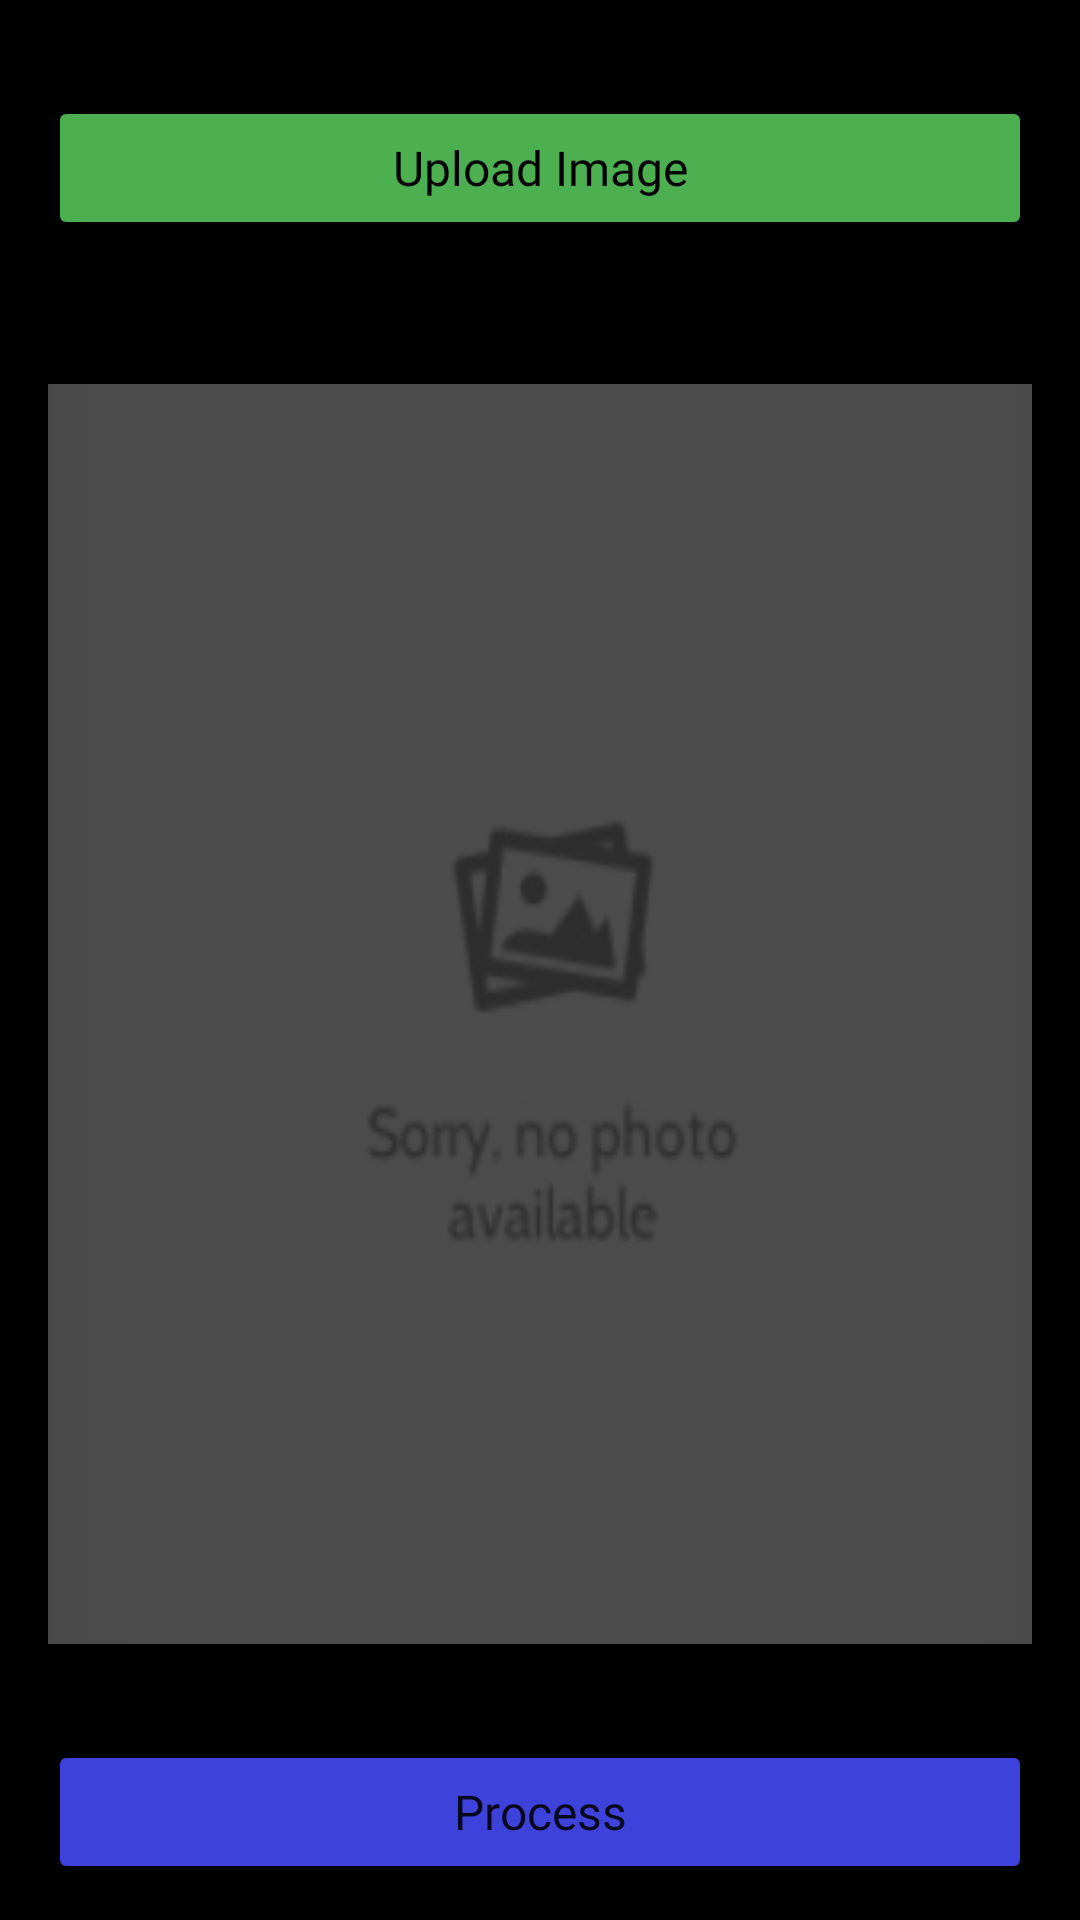

Write the Android layout XML for this screen, with the resource values it uses.
<!-- AndroidManifest.xml: application theme Theme.LiveEdgeDetectionSDK -->
<!-- res/layout/fragment_upload.xml -->
<?xml version="1.0" encoding="utf-8"?>
<LinearLayout xmlns:android="http://schemas.android.com/apk/res/android"
    xmlns:tools="http://schemas.android.com/tools"
    android:layout_width="match_parent"
    android:layout_height="match_parent"
    android:background="@color/black"
    android:orientation="vertical"
    android:paddingHorizontal="16dp"
    tools:context=".fragments.UploadFragment">

    <androidx.appcompat.widget.AppCompatButton
        android:id="@+id/uploadBtn"
        android:layout_width="match_parent"
        android:layout_height="wrap_content"
        android:layout_marginTop="32dp"
        android:backgroundTint="#4CAF50"
        android:fontFamily="@font/poppins"
        android:paddingVertical="12dp"
        android:text="Upload Image"
        android:textAllCaps="false"
        android:textColor="@color/black"
        android:textSize="16sp" />

    <ImageView
        android:id="@+id/imagePrev"
        android:layout_width="match_parent"
        android:layout_height="420dp"
        android:layout_marginTop="48dp"
        android:alpha="0.3"
        android:scaleType="fitXY"
        android:src="@drawable/ic_preview_image" />


    <androidx.appcompat.widget.AppCompatButton
        android:id="@+id/activeBtn"
        android:layout_width="match_parent"
        android:layout_height="wrap_content"
        android:layout_marginTop="32dp"
        android:backgroundTint="#3D42DA"
        android:clickable="true"
        android:focusable="true"
        android:fontFamily="@font/poppins"
        android:foreground="?selectableItemBackground"
        android:paddingVertical="12dp"
        android:text="Process"
        android:textAllCaps="false"
        android:textSize="16sp" />

</LinearLayout>
<!-- resources referenced by this layout -->
<resources>
  <!-- drawable ic_preview_image: jpg bitmap (drawable, 5294 bytes) -->
  <style name="Theme.LiveEdgeDetectionSDK" parent="Theme.MaterialComponents.DayNight.NoActionBar">
          
          <item name="colorPrimary">@color/purple_500</item>
          <item name="colorPrimaryVariant">@color/purple_700</item>
          <item name="colorOnPrimary">@color/white</item>
          
          <item name="colorSecondary">@color/teal_200</item>
          <item name="colorSecondaryVariant">@color/teal_700</item>
          <item name="colorOnSecondary">@color/black</item>
          
          <item name="android:statusBarColor" tools:targetApi="l">@null</item>
          
      </style>
  <!-- not gathered from this repository: default colours our renderer supplied (Android Studio template values) -->
  <color name="purple_500">#FF6200EE</color>
  <color name="purple_700">#FF3700B3</color>
  <color name="teal_200">#FF03DAC5</color>
  <color name="teal_700">#FF018786</color>
  <color name="black">#FF000000</color>
  <color name="white">#FFFFFFFF</color>
</resources>
